Run: headless pygame with SDL's dummy video driver; simulated clock (each Clock.tick advances the game by its frame time, no real sleeping); random seed 0; keys injected as events and as key.get_pressed() state; mouse plan: one left click at the window centre at the start of phase 2, then a move to the lower-right quarter at the start of phase 3.
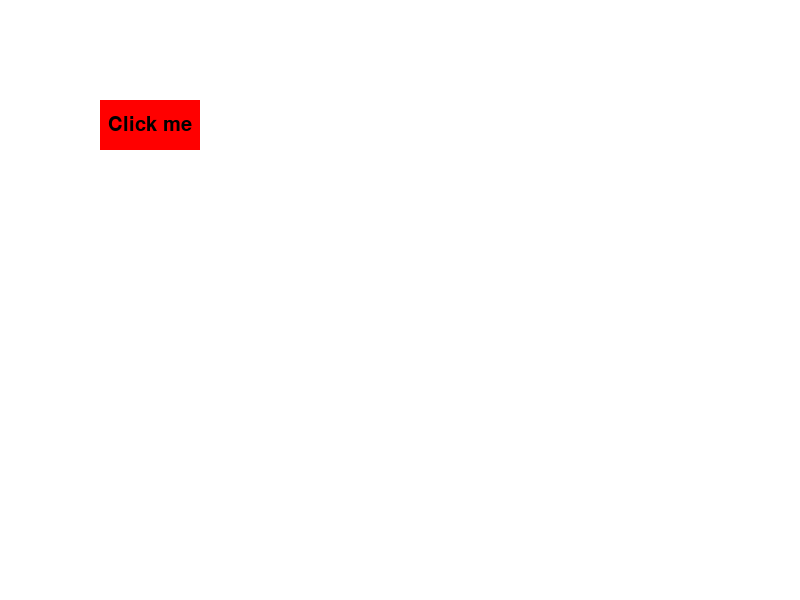
Frame 1 of 4 · flips 1–60 · no input
Frame 2 of 4 · flips 61–180 · clicked the window centre · tapped SPACE, RETURN · held RIGHT (→), D · screen unchanged from frame 1, image omitted
Frame 3 of 4 · flips 181–300 · moved the mouse to the lower-right quarter · held DOWN (↓), S · screen unchanged from frame 2, image omitted
Frame 4 of 4 · flips 301–420 · held LEFT (←), A, UP (↑), W · screen unchanged from frame 3, image omitted

The pygame program that drew these frames:

import pygame


class Button:
    def __init__(self, text, x, y, width, height, color, hover_color, action=None):
        self.x = x
        self.y = y
        self.width = width
        self.height = height
        self.color = color
        self.hover_color = hover_color
        self.action = action
        self.text = text
        self.font = pygame.font.Font(None, 30)

    def is_hover(self, mouse_pos):
        mouse_x, mouse_y = mouse_pos
        return self.x < mouse_x < self.x + self.width and self.y < mouse_y < self.y + self.height

    def draw(self, screen):
        is_hover = self.is_hover(pygame.mouse.get_pos())
        button_color = self.hover_color if is_hover else self.color
        pygame.draw.rect(screen, button_color, (self.x, self.y, self.width, self.height))
        text_surface = self.font.render(self.text, True, (0, 0, 0))
        text_rect = text_surface.get_rect()
        text_rect.center = (self.x + self.width/2, self.y + self.height/2)
        screen.blit(text_surface, text_rect)

    def handle_click(self, mouse_pos):
        if self.is_hover(mouse_pos):
            self.action()
            print("Button clicked")
            return True
        return False


if __name__ == '__main__':
    pygame.init()
    screen = pygame.display.set_mode((800, 600))

    button = Button("Click me", 100, 100, 100, 50, (255, 0, 0), (0, 255, 0), lambda: print("Button clicked"))

    running = True
    while running:
        for event in pygame.event.get():
            if event.type == pygame.QUIT:
                running = False
            if event.type == pygame.MOUSEBUTTONDOWN:
                if event.button == 1:
                    mouse_pos = pygame.mouse.get_pos()
                    button.handle_click(mouse_pos)

        screen.fill((255, 255, 255))  # 清屏
        button.draw(screen)  # 绘制按钮
        pygame.display.flip()  # 刷新显示

    pygame.quit()
